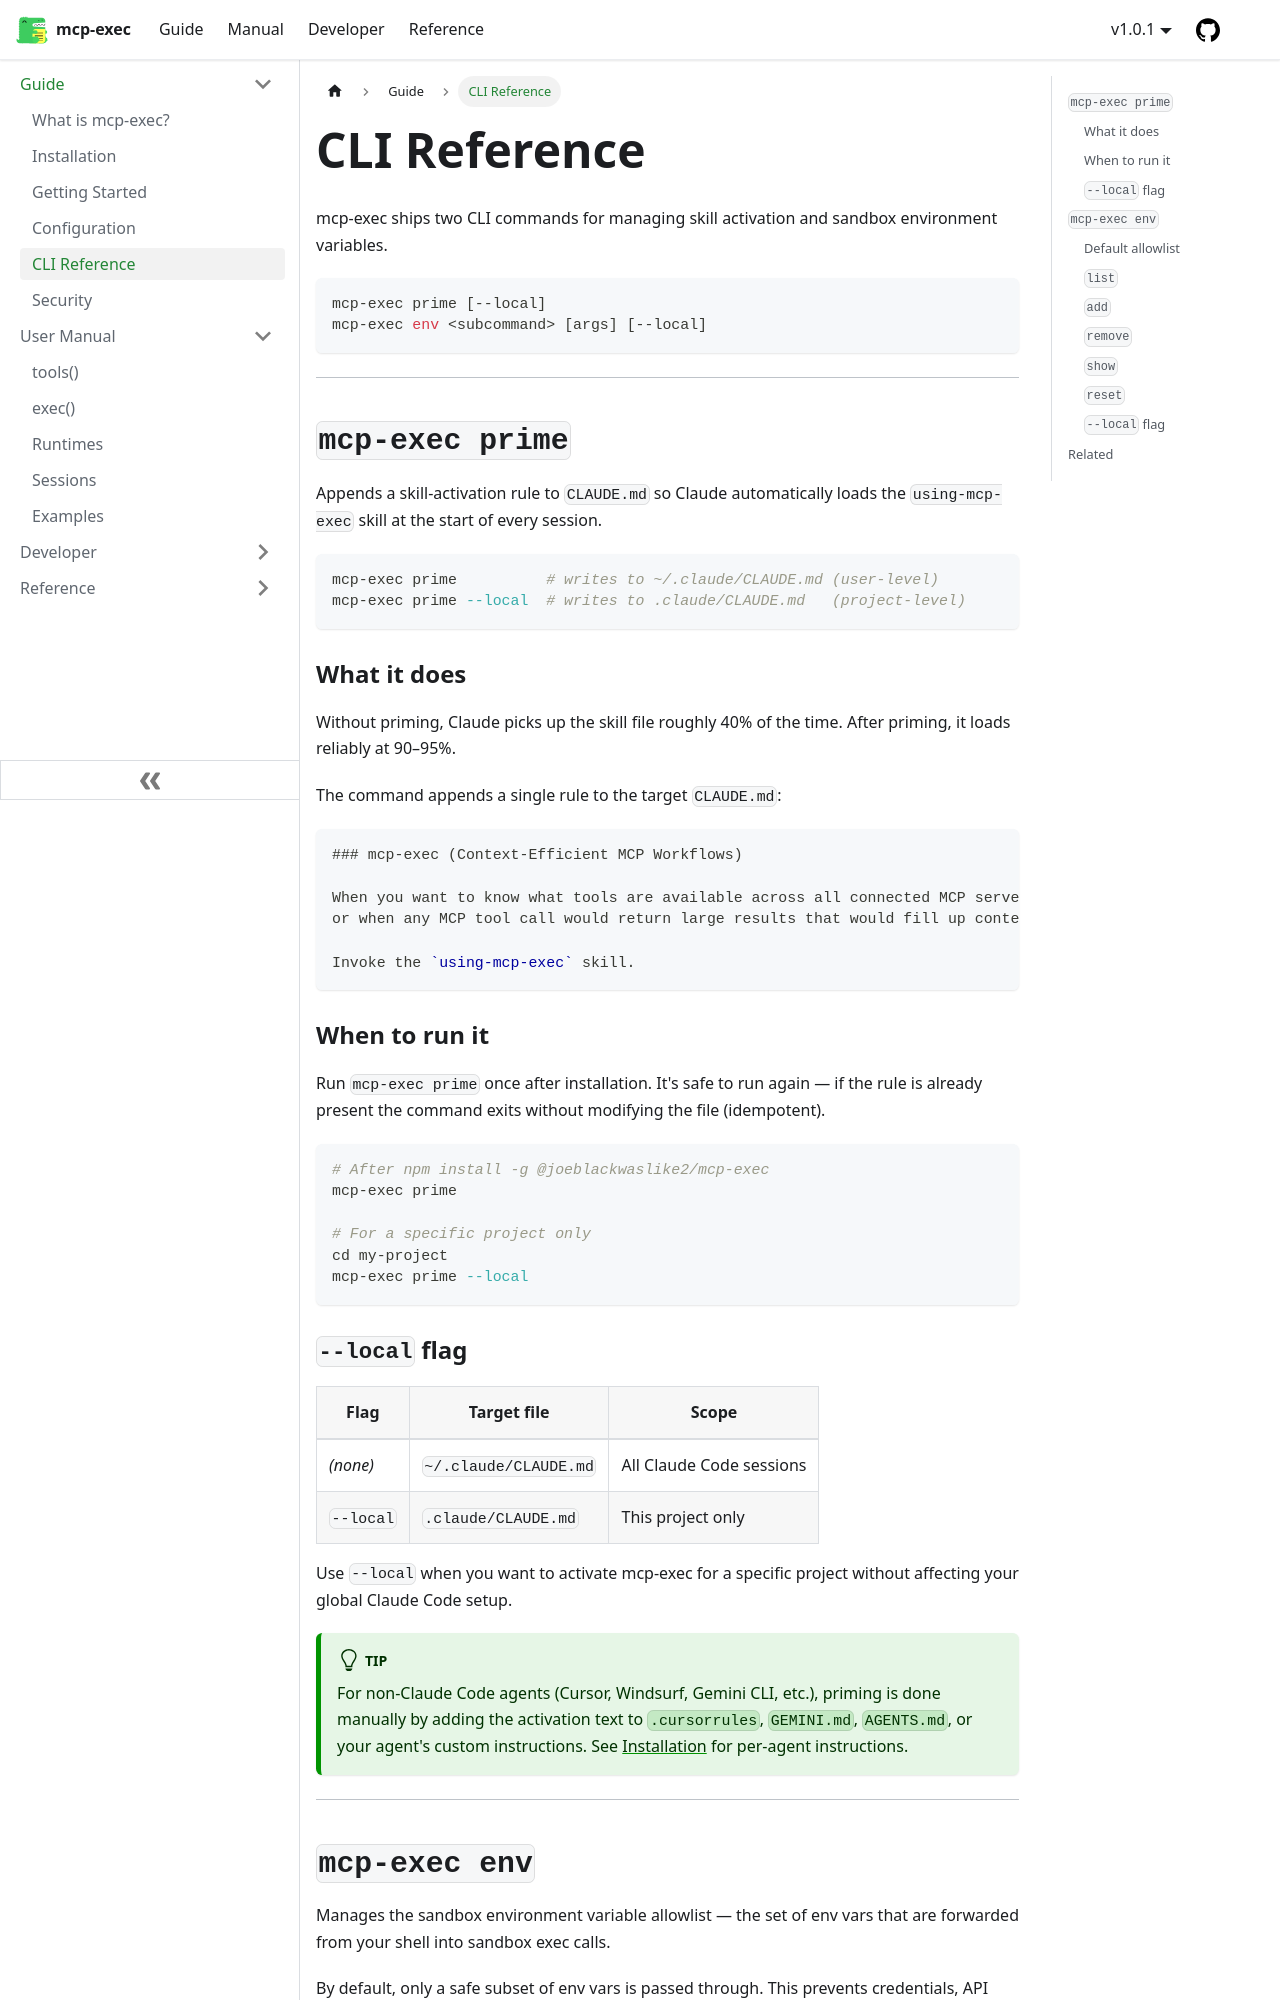

repository: joeblackwaslike/mcp-exec · page: docs/guide/cli/index.html · generator: docusaurus

---
description: mcp-exec CLI reference — prime and env commands for CLAUDE.md skill activation and sandbox env allowlist management.
---

# CLI Reference

mcp-exec ships two CLI commands for managing skill activation and sandbox environment variables.

```bash
mcp-exec prime [--local]
mcp-exec env <subcommand> [args] [--local]
```

---

## `mcp-exec prime`

Appends a skill-activation rule to `CLAUDE.md` so Claude automatically loads the `using-mcp-exec` skill at the start of every session.

```bash
mcp-exec prime          # writes to ~/.claude/CLAUDE.md (user-level)
mcp-exec prime --local  # writes to .claude/CLAUDE.md   (project-level)
```

### What it does

Without priming, Claude picks up the skill file roughly 40% of the time. After priming, it loads reliably at 90–95%.

The command appends a single rule to the target `CLAUDE.md`:

```markdown
### mcp-exec (Context-Efficient MCP Workflows)

When you want to know what tools are available across all connected MCP servers,
or when any MCP tool call would return large results that would fill up context:

Invoke the `using-mcp-exec` skill.
```

### When to run it

Run `mcp-exec prime` once after installation. It's safe to run again — if the rule is already present the command exits without modifying the file (idempotent).

```bash
# After npm install -g @joeblackwaslike2/mcp-exec
mcp-exec prime

# For a specific project only
cd my-project
mcp-exec prime --local
```

### `--local` flag

| Flag | Target file | Scope |
|------|-------------|-------|
| _(none)_ | `~/.claude/CLAUDE.md` | All Claude Code sessions |
| `--local` | `.claude/CLAUDE.md` | This project only |

Use `--local` when you want to activate mcp-exec for a specific project without affecting your global Claude Code setup.

---
